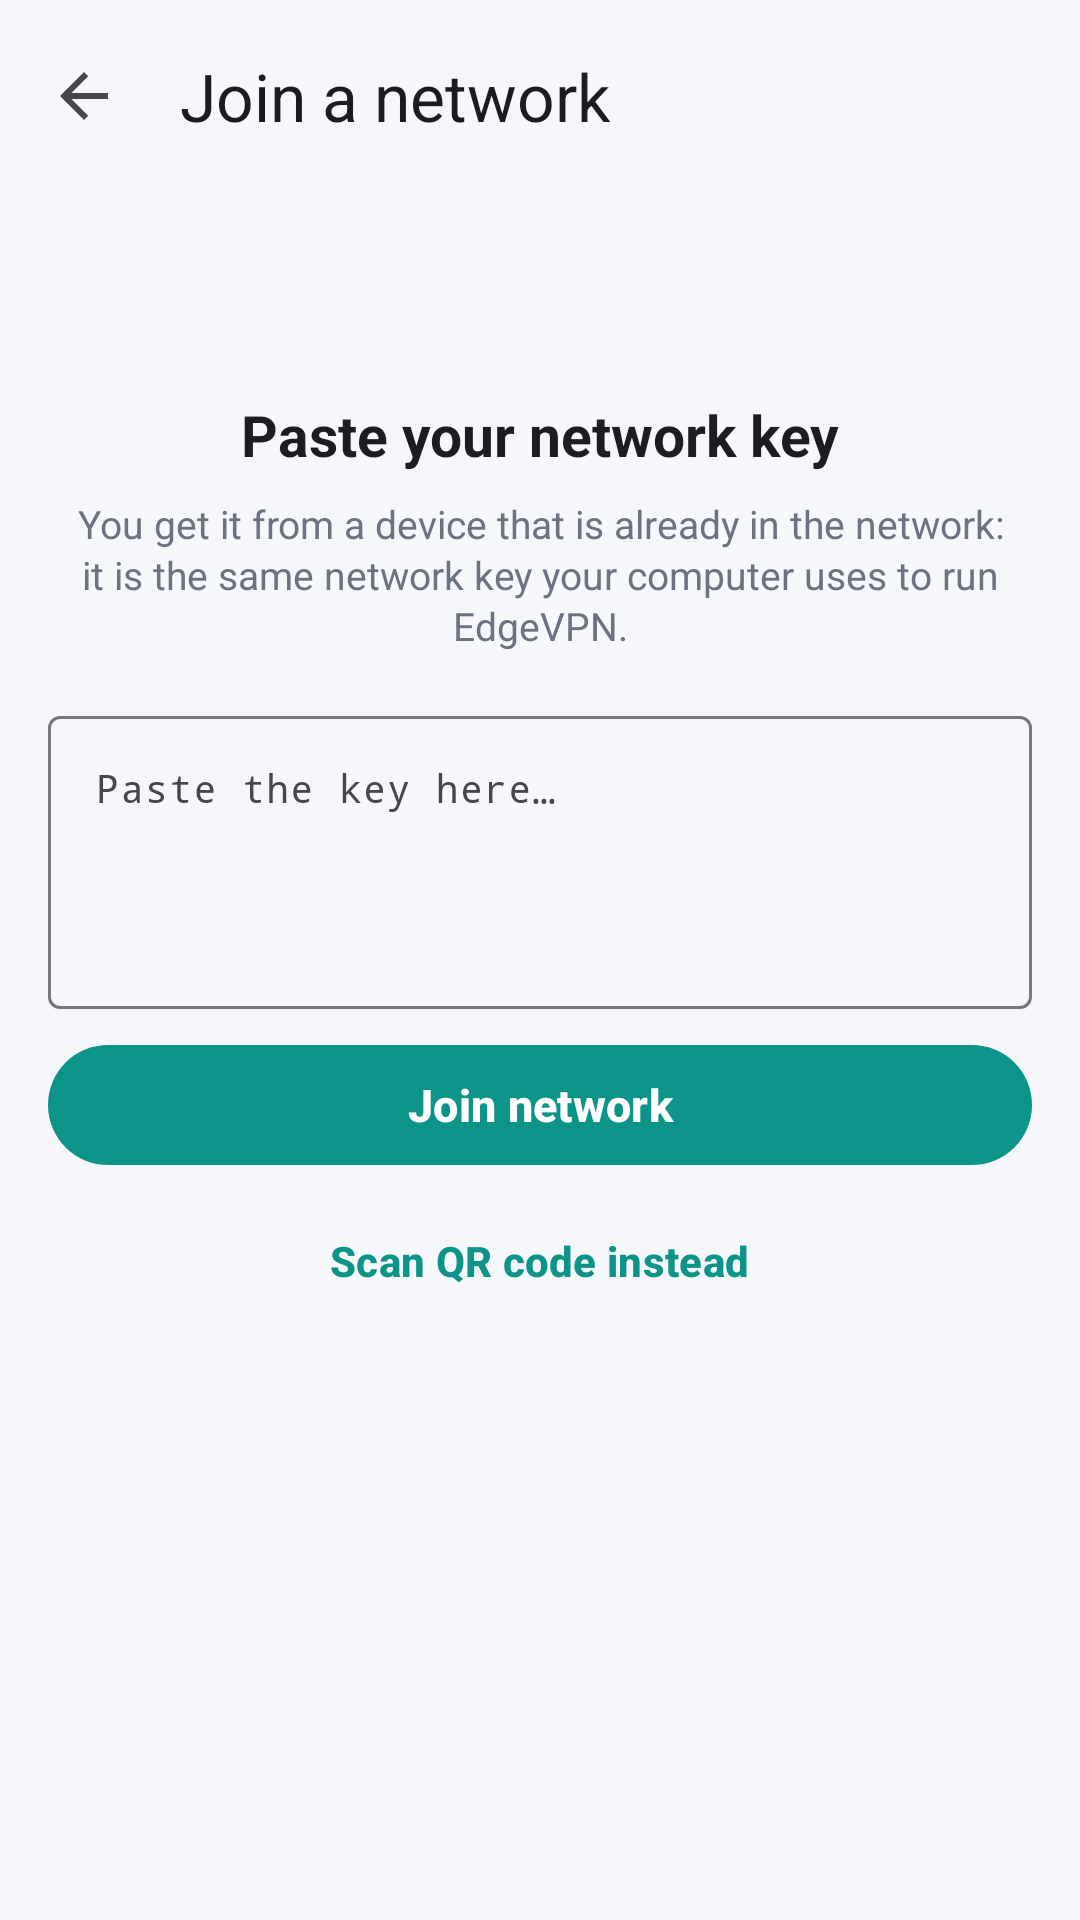

The Android layout XML behind this screen, and the referenced resources:
<!-- AndroidManifest.xml: application theme Theme.EdgeVPN -->
<!-- res/layout/activity_join.xml -->
<?xml version="1.0" encoding="utf-8"?>
<LinearLayout xmlns:android="http://schemas.android.com/apk/res/android"
    xmlns:app="http://schemas.android.com/apk/res-auto"
    android:layout_width="match_parent"
    android:layout_height="match_parent"
    android:background="@color/screen_bg"
    android:orientation="vertical">

    <com.google.android.material.appbar.MaterialToolbar
        android:id="@+id/toolbar"
        android:layout_width="match_parent"
        android:layout_height="?attr/actionBarSize"
        android:background="@color/screen_bg"
        app:navigationIcon="?attr/homeAsUpIndicator"
        app:title="@string/join_title"
        app:titleTextAppearance="@style/TextAppearance.EdgeVPN.Toolbar" />

    <androidx.core.widget.NestedScrollView
        android:layout_width="match_parent"
        android:layout_height="0dp"
        android:layout_weight="1"
        android:fillViewport="true">

        <LinearLayout
            android:layout_width="match_parent"
            android:layout_height="wrap_content"
            android:orientation="vertical"
            android:paddingStart="16dp"
            android:paddingTop="16dp"
            android:paddingEnd="16dp"
            android:paddingBottom="20dp">

            <ImageView
                android:layout_width="40dp"
                android:layout_height="40dp"
                android:layout_gravity="center_horizontal"
                android:importantForAccessibility="no"
                android:src="@drawable/ic_key"
                app:tint="@color/teal" />

            <TextView
                android:id="@+id/joinHeading"
                android:layout_width="match_parent"
                android:layout_height="wrap_content"
                android:layout_marginTop="12dp"
                android:gravity="center"
                android:text="@string/join_heading"
                android:textColor="@color/text_main"
                android:textSize="19sp"
                android:textStyle="bold" />

            <TextView
                android:layout_width="match_parent"
                android:layout_height="wrap_content"
                android:layout_marginTop="8dp"
                android:gravity="center"
                android:lineSpacingMultiplier="1.1"
                android:text="@string/net_none_where"
                android:textColor="@color/text_muted"
                android:textSize="13sp" />

            <com.google.android.material.textfield.TextInputLayout
                android:id="@+id/keyLayout"
                style="@style/Widget.Material3.TextInputLayout.OutlinedBox"
                android:layout_width="match_parent"
                android:layout_height="wrap_content"
                android:layout_marginTop="16dp"
                android:hint="@string/join_hint">

                <com.google.android.material.textfield.TextInputEditText
                    android:id="@+id/keyField"
                    android:layout_width="match_parent"
                    android:layout_height="wrap_content"
                    android:fontFamily="monospace"
                    android:gravity="top"
                    android:imeOptions="flagNoPersonalizedLearning"
                    android:importantForAutofill="noExcludeDescendants"
                    android:inputType="textMultiLine|textNoSuggestions"
                    android:maxLines="6"
                    android:minLines="4"
                    android:textSize="13sp" />
            </com.google.android.material.textfield.TextInputLayout>

            <com.google.android.material.button.MaterialButton
                android:id="@+id/joinButton"
                android:layout_width="match_parent"
                android:layout_height="wrap_content"
                android:layout_marginTop="8dp"
                android:minHeight="48dp"
                android:text="@string/net_join"
                android:textSize="15sp"
                android:textStyle="bold"
                app:backgroundTint="@color/teal" />

            <com.google.android.material.button.MaterialButton
                android:id="@+id/scanButton"
                style="@style/Widget.Material3.Button.TextButton"
                android:layout_width="wrap_content"
                android:layout_height="wrap_content"
                android:layout_gravity="center_horizontal"
                android:layout_marginTop="4dp"
                android:minHeight="48dp"
                android:text="@string/join_scan"
                android:textColor="@color/teal"
                android:textSize="14sp"
                android:textStyle="bold" />
        </LinearLayout>
    </androidx.core.widget.NestedScrollView>
</LinearLayout>
<!-- resources referenced by this layout -->
<resources>
  <color name="screen_bg">#F6F7FB</color>
  <color name="teal">#0D9488</color>
  <color name="text_main">#1B1D23</color>
  <color name="text_muted">#6B7280</color>
  <string name="join_heading">Paste your network key</string>
  <string name="join_hint">Paste the key here…</string>
  <string name="join_scan">Scan QR code instead</string>
  <string name="join_title">Join a network</string>
  <string name="net_join">Join network</string>
  <string name="net_none_where">You get it from a device that is already in the network: it is the same network key your computer uses to run EdgeVPN.</string>
  <style name="TextAppearance.EdgeVPN.Toolbar" parent="TextAppearance.Material3.TitleLarge">
          <item name="android:fontFamily">sans-serif-medium</item>
      </style>
  <style name="Theme.EdgeVPN" parent="Theme.EdgeVPN.Base" />
  <style name="Theme.EdgeVPN.Base" parent="Theme.Material3.Light.NoActionBar">
          <item name="colorPrimary">@color/teal</item>
          <item name="colorOnPrimary">#FFFFFF</item>
          <item name="colorPrimaryContainer">#CCFBF1</item>
          <item name="colorOnPrimaryContainer">#134E4A</item>
          <item name="android:colorBackground">@color/screen_bg</item>
          <item name="colorSurface">@color/screen_bg</item>
          <item name="android:statusBarColor">@color/screen_bg</item>
          <item name="android:navigationBarColor">@color/screen_bg</item>
          <item name="android:windowLightStatusBar">true</item>
          <item name="bottomSheetDialogTheme">@style/ThemeOverlay.EdgeVPN.BottomSheetDialog</item>
      </style>
  <style name="ThemeOverlay.EdgeVPN.BottomSheetDialog" parent="ThemeOverlay.Material3.BottomSheetDialog">
          <item name="bottomSheetStyle">@style/Widget.EdgeVPN.BottomSheet</item>
      </style>
  <style name="Widget.EdgeVPN.BottomSheet" parent="Widget.Material3.BottomSheet.Modal">
          <item name="backgroundTint">@color/card_bg</item>
      </style>
  <color name="card_bg">#FFFFFF</color>
</resources>
